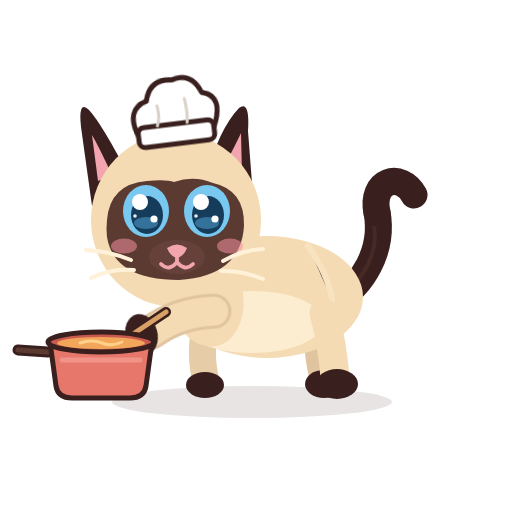
t = 0.00 s
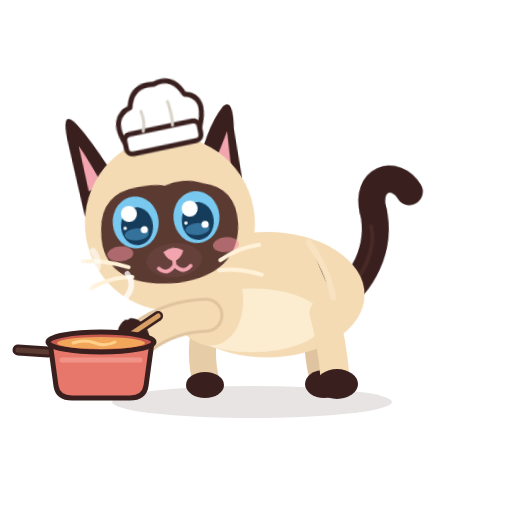
t = 1.71 s
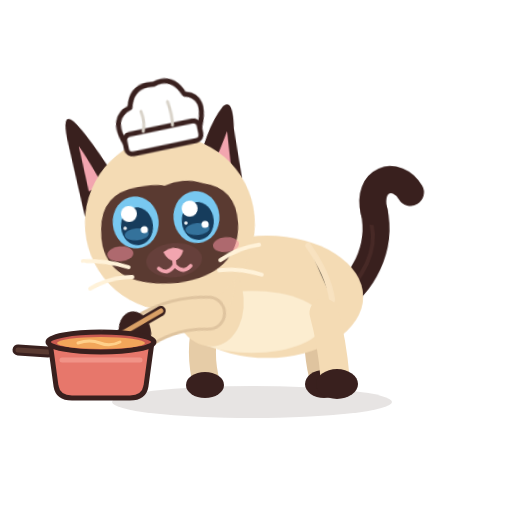
t = 3.31 s
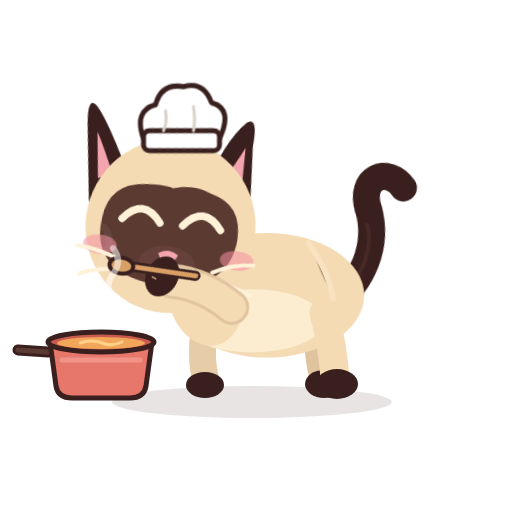
t = 5.03 s
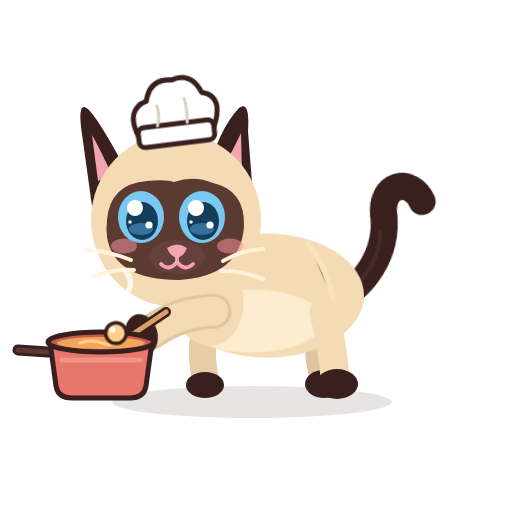
t = 6.76 s
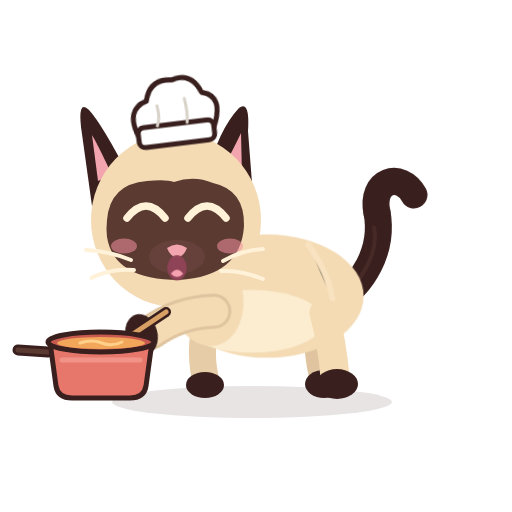
t = 8.33 s

The animated SVG that drew these frames (rendered in a browser with its animation timeline set to each time). Animation: 28 CSS @keyframes rules; frames cover the first 8.32 s, repeats indefinitely.

<?xml version="1.0" encoding="UTF-8"?>
<svg xmlns="http://www.w3.org/2000/svg" viewBox="0 0 512 512" width="512" height="512" role="img" aria-label="Azami · Cuisine">
<title>Azami · Cuisine</title><desc>Azami en toque de chef remue sa casserole, goûte la sauce (mmh), sursaute quand une bulle fait blop, et la vapeur dessine un cœur.</desc>
<style><![CDATA[
*{animation-fill-mode:both}
#character{transform-box:view-box;transform-origin:255px 402px}#core{transform-box:view-box;transform-origin:268px 330px}#neck{transform-box:view-box;transform-origin:196px 300px}#head{transform-box:view-box;transform-origin:178px 290px}#ear-left{transform-box:view-box;transform-origin:112px 170px}#ear-right{transform-box:view-box;transform-origin:231px 170px}#tail{transform-box:view-box;transform-origin:339px 296px}#tail-tip{transform-box:view-box;transform-origin:377px 214px}#eye-l{transform-box:view-box;transform-origin:146px 211px}#eye-r{transform-box:view-box;transform-origin:207px 211px}#pupils-l{transform-box:view-box;transform-origin:146px 211px}#pupils-r{transform-box:view-box;transform-origin:207px 211px}#mouth-open{transform-box:view-box;transform-origin:177px 262px}#blush{transform-box:view-box;transform-origin:177px 245px}#whiskers{transform-box:view-box;transform-origin:177px 262px}#front-near{transform-box:view-box;transform-origin:211px 312px}#front-far{transform-box:view-box;transform-origin:210px 312px}#back-near{transform-box:view-box;transform-origin:324px 316px}#back-far{transform-box:view-box;transform-origin:320px 316px}#hat{transform-box:view-box;transform-origin:174px 140px}#tongue{transform-box:view-box;transform-origin:177px 266px}#Xswirl{transform-box:view-box;transform-origin:101px 343px}#Hdrop{transform-box:view-box;transform-origin:100px 364px}#Hspoon{transform-box:view-box;transform-origin:211px 312px}#Xst0{transform-box:view-box;transform-origin:82px 330px}#Xst1{transform-box:view-box;transform-origin:101px 330px}#Xst2{transform-box:view-box;transform-origin:120px 330px}#Xblop{transform-box:view-box;transform-origin:116px 344px}#Xring{transform-box:view-box;transform-origin:116px 334px}#Xheart{transform-box:view-box;transform-origin:101px 326px}
#Xblop{opacity:0}#Xheart{opacity:0}#Xring{opacity:0}#Xst0{opacity:0}#Xst1{opacity:0}#Xst2{opacity:0}#eyes-blink{opacity:0}#eyes-happy{opacity:0}#mouth-open{opacity:0}#tongue{opacity:0}#front-near{transform:translate(0px,0px) rotate(75deg) scale(1,1)}
#front-near{animation:k-front-near 13.0s infinite}
@keyframes k-front-near{0.0%{transform:translate(0px,0px) rotate(75deg) scale(1,1);opacity:1;animation-timing-function:cubic-bezier(.45,0,.55,1)}6.154%{transform:translate(0px,0px) rotate(75deg) scale(1,1);opacity:1;animation-timing-function:cubic-bezier(.45,0,.55,1)}7.308%{transform:translate(-6px,2px) rotate(79deg) scale(1,1);opacity:1;animation-timing-function:cubic-bezier(.45,0,.55,1)}8.462%{transform:translate(-8px,4px) rotate(75deg) scale(1,1);opacity:1;animation-timing-function:cubic-bezier(.45,0,.55,1)}9.615%{transform:translate(-2px,2px) rotate(71deg) scale(1,1);opacity:1;animation-timing-function:cubic-bezier(.45,0,.55,1)}10.769%{transform:translate(0px,0px) rotate(75deg) scale(1,1);opacity:1;animation-timing-function:cubic-bezier(.45,0,.55,1)}11.923%{transform:translate(-6px,2px) rotate(79deg) scale(1,1);opacity:1;animation-timing-function:cubic-bezier(.45,0,.55,1)}13.077%{transform:translate(-8px,4px) rotate(75deg) scale(1,1);opacity:1;animation-timing-function:cubic-bezier(.45,0,.55,1)}14.231%{transform:translate(-2px,2px) rotate(71deg) scale(1,1);opacity:1;animation-timing-function:cubic-bezier(.45,0,.55,1)}15.385%{transform:translate(0px,0px) rotate(75deg) scale(1,1);opacity:1;animation-timing-function:cubic-bezier(.45,0,.55,1)}16.538%{transform:translate(-6px,2px) rotate(79deg) scale(1,1);opacity:1;animation-timing-function:cubic-bezier(.45,0,.55,1)}17.692%{transform:translate(-8px,4px) rotate(75deg) scale(1,1);opacity:1;animation-timing-function:cubic-bezier(.45,0,.55,1)}18.846%{transform:translate(-2px,2px) rotate(71deg) scale(1,1);opacity:1;animation-timing-function:cubic-bezier(.45,0,.55,1)}20.0%{transform:translate(0px,0px) rotate(75deg) scale(1,1);opacity:1;animation-timing-function:cubic-bezier(.45,0,.55,1)}21.154%{transform:translate(-6px,2px) rotate(79deg) scale(1,1);opacity:1;animation-timing-function:cubic-bezier(.45,0,.55,1)}22.308%{transform:translate(-8px,4px) rotate(75deg) scale(1,1);opacity:1;animation-timing-function:cubic-bezier(.45,0,.55,1)}23.462%{transform:translate(-2px,2px) rotate(71deg) scale(1,1);opacity:1;animation-timing-function:cubic-bezier(.45,0,.55,1)}24.615%{transform:translate(0px,0px) rotate(75deg) scale(1,1);opacity:1;animation-timing-function:cubic-bezier(.45,0,.55,1)}25.769%{transform:translate(-6px,2px) rotate(79deg) scale(1,1);opacity:1;animation-timing-function:cubic-bezier(.45,0,.55,1)}26.923%{transform:translate(-8px,4px) rotate(75deg) scale(1,1);opacity:1;animation-timing-function:cubic-bezier(.45,0,.55,1)}28.077%{transform:translate(-2px,2px) rotate(71deg) scale(1,1);opacity:1;animation-timing-function:cubic-bezier(.45,0,.55,1)}29.231%{transform:translate(0px,0px) rotate(75deg) scale(1,1);opacity:1;animation-timing-function:cubic-bezier(.45,0,.55,1)}30.769%{transform:translate(0px,0px) rotate(75deg) scale(1,1);opacity:1;animation-timing-function:cubic-bezier(.45,0,.55,1)}35.0%{transform:translate(18px,-6px) rotate(117deg) scale(1,1);opacity:1;animation-timing-function:cubic-bezier(.45,0,.55,1)}43.077%{transform:translate(18px,-6px) rotate(117deg) scale(1,1);opacity:1;animation-timing-function:cubic-bezier(.45,0,.55,1)}46.154%{transform:translate(0px,0px) rotate(75deg) scale(1,1);opacity:1;animation-timing-function:cubic-bezier(.2,.8,.3,1)}68.462%{transform:translate(0px,0px) rotate(75deg) scale(1,1);opacity:1;animation-timing-function:cubic-bezier(.45,0,.55,1)}69.615%{transform:translate(-6px,2px) rotate(79deg) scale(1,1);opacity:1;animation-timing-function:cubic-bezier(.45,0,.55,1)}70.769%{transform:translate(-8px,4px) rotate(75deg) scale(1,1);opacity:1;animation-timing-function:cubic-bezier(.45,0,.55,1)}71.923%{transform:translate(-2px,2px) rotate(71deg) scale(1,1);opacity:1;animation-timing-function:cubic-bezier(.45,0,.55,1)}73.077%{transform:translate(0px,0px) rotate(75deg) scale(1,1);opacity:1;animation-timing-function:cubic-bezier(.45,0,.55,1)}74.231%{transform:translate(-6px,2px) rotate(79deg) scale(1,1);opacity:1;animation-timing-function:cubic-bezier(.45,0,.55,1)}75.385%{transform:translate(-8px,4px) rotate(75deg) scale(1,1);opacity:1;animation-timing-function:cubic-bezier(.45,0,.55,1)}76.538%{transform:translate(-2px,2px) rotate(71deg) scale(1,1);opacity:1;animation-timing-function:cubic-bezier(.45,0,.55,1)}77.692%{transform:translate(0px,0px) rotate(75deg) scale(1,1);opacity:1;animation-timing-function:cubic-bezier(.45,0,.55,1)}78.846%{transform:translate(-6px,2px) rotate(79deg) scale(1,1);opacity:1;animation-timing-function:cubic-bezier(.45,0,.55,1)}80.0%{transform:translate(-8px,4px) rotate(75deg) scale(1,1);opacity:1;animation-timing-function:cubic-bezier(.45,0,.55,1)}81.154%{transform:translate(-2px,2px) rotate(71deg) scale(1,1);opacity:1;animation-timing-function:cubic-bezier(.45,0,.55,1)}82.308%{transform:translate(0px,0px) rotate(75deg) scale(1,1);opacity:1;animation-timing-function:cubic-bezier(.45,0,.55,1)}100.0%{transform:translate(0px,0px) rotate(75deg) scale(1,1);opacity:1;animation-timing-function:linear}}
#Hspoon{animation:k-Hspoon 13.0s infinite}
@keyframes k-Hspoon{0.0%{transform:translate(0px,0px) rotate(0deg) scale(1,1);opacity:1;animation-timing-function:cubic-bezier(.45,0,.55,1)}6.154%{transform:translate(0px,0px) rotate(0deg) scale(1,1);opacity:1;animation-timing-function:cubic-bezier(.45,0,.55,1)}7.308%{transform:translate(-6px,2px) rotate(4deg) scale(1,1);opacity:1;animation-timing-function:cubic-bezier(.45,0,.55,1)}8.462%{transform:translate(-8px,4px) rotate(0deg) scale(1,1);opacity:1;animation-timing-function:cubic-bezier(.45,0,.55,1)}9.615%{transform:translate(-2px,2px) rotate(-4deg) scale(1,1);opacity:1;animation-timing-function:cubic-bezier(.45,0,.55,1)}10.769%{transform:translate(0px,0px) rotate(0deg) scale(1,1);opacity:1;animation-timing-function:cubic-bezier(.45,0,.55,1)}11.923%{transform:translate(-6px,2px) rotate(4deg) scale(1,1);opacity:1;animation-timing-function:cubic-bezier(.45,0,.55,1)}13.077%{transform:translate(-8px,4px) rotate(0deg) scale(1,1);opacity:1;animation-timing-function:cubic-bezier(.45,0,.55,1)}14.231%{transform:translate(-2px,2px) rotate(-4deg) scale(1,1);opacity:1;animation-timing-function:cubic-bezier(.45,0,.55,1)}15.385%{transform:translate(0px,0px) rotate(0deg) scale(1,1);opacity:1;animation-timing-function:cubic-bezier(.45,0,.55,1)}16.538%{transform:translate(-6px,2px) rotate(4deg) scale(1,1);opacity:1;animation-timing-function:cubic-bezier(.45,0,.55,1)}17.692%{transform:translate(-8px,4px) rotate(0deg) scale(1,1);opacity:1;animation-timing-function:cubic-bezier(.45,0,.55,1)}18.846%{transform:translate(-2px,2px) rotate(-4deg) scale(1,1);opacity:1;animation-timing-function:cubic-bezier(.45,0,.55,1)}20.0%{transform:translate(0px,0px) rotate(0deg) scale(1,1);opacity:1;animation-timing-function:cubic-bezier(.45,0,.55,1)}21.154%{transform:translate(-6px,2px) rotate(4deg) scale(1,1);opacity:1;animation-timing-function:cubic-bezier(.45,0,.55,1)}22.308%{transform:translate(-8px,4px) rotate(0deg) scale(1,1);opacity:1;animation-timing-function:cubic-bezier(.45,0,.55,1)}23.462%{transform:translate(-2px,2px) rotate(-4deg) scale(1,1);opacity:1;animation-timing-function:cubic-bezier(.45,0,.55,1)}24.615%{transform:translate(0px,0px) rotate(0deg) scale(1,1);opacity:1;animation-timing-function:cubic-bezier(.45,0,.55,1)}25.769%{transform:translate(-6px,2px) rotate(4deg) scale(1,1);opacity:1;animation-timing-function:cubic-bezier(.45,0,.55,1)}26.923%{transform:translate(-8px,4px) rotate(0deg) scale(1,1);opacity:1;animation-timing-function:cubic-bezier(.45,0,.55,1)}28.077%{transform:translate(-2px,2px) rotate(-4deg) scale(1,1);opacity:1;animation-timing-function:cubic-bezier(.45,0,.55,1)}29.231%{transform:translate(0px,0px) rotate(0deg) scale(1,1);opacity:1;animation-timing-function:cubic-bezier(.45,0,.55,1)}30.769%{transform:translate(0px,0px) rotate(0deg) scale(1,1);opacity:1;animation-timing-function:cubic-bezier(.45,0,.55,1)}35.0%{transform:translate(18px,-6px) rotate(42deg) scale(1,1);opacity:1;animation-timing-function:cubic-bezier(.45,0,.55,1)}43.077%{transform:translate(18px,-6px) rotate(42deg) scale(1,1);opacity:1;animation-timing-function:cubic-bezier(.45,0,.55,1)}46.154%{transform:translate(0px,0px) rotate(0deg) scale(1,1);opacity:1;animation-timing-function:cubic-bezier(.2,.8,.3,1)}68.462%{transform:translate(0px,0px) rotate(0deg) scale(1,1);opacity:1;animation-timing-function:cubic-bezier(.45,0,.55,1)}69.615%{transform:translate(-6px,2px) rotate(4deg) scale(1,1);opacity:1;animation-timing-function:cubic-bezier(.45,0,.55,1)}70.769%{transform:translate(-8px,4px) rotate(0deg) scale(1,1);opacity:1;animation-timing-function:cubic-bezier(.45,0,.55,1)}71.923%{transform:translate(-2px,2px) rotate(-4deg) scale(1,1);opacity:1;animation-timing-function:cubic-bezier(.45,0,.55,1)}73.077%{transform:translate(0px,0px) rotate(0deg) scale(1,1);opacity:1;animation-timing-function:cubic-bezier(.45,0,.55,1)}74.231%{transform:translate(-6px,2px) rotate(4deg) scale(1,1);opacity:1;animation-timing-function:cubic-bezier(.45,0,.55,1)}75.385%{transform:translate(-8px,4px) rotate(0deg) scale(1,1);opacity:1;animation-timing-function:cubic-bezier(.45,0,.55,1)}76.538%{transform:translate(-2px,2px) rotate(-4deg) scale(1,1);opacity:1;animation-timing-function:cubic-bezier(.45,0,.55,1)}77.692%{transform:translate(0px,0px) rotate(0deg) scale(1,1);opacity:1;animation-timing-function:cubic-bezier(.45,0,.55,1)}78.846%{transform:translate(-6px,2px) rotate(4deg) scale(1,1);opacity:1;animation-timing-function:cubic-bezier(.45,0,.55,1)}80.0%{transform:translate(-8px,4px) rotate(0deg) scale(1,1);opacity:1;animation-timing-function:cubic-bezier(.45,0,.55,1)}81.154%{transform:translate(-2px,2px) rotate(-4deg) scale(1,1);opacity:1;animation-timing-function:cubic-bezier(.45,0,.55,1)}82.308%{transform:translate(0px,0px) rotate(0deg) scale(1,1);opacity:1;animation-timing-function:cubic-bezier(.45,0,.55,1)}100.0%{transform:translate(0px,0px) rotate(0deg) scale(1,1);opacity:1;animation-timing-function:linear}}
#Xst0{animation:k-Xst0 13.0s infinite}
@keyframes k-Xst0{0.0%{transform:translate(0px,0px) rotate(0deg) scale(1,1);opacity:0;animation-timing-function:linear}1.538%{transform:translate(0px,0px) rotate(0deg) scale(0.6,0.6);opacity:0;animation-timing-function:cubic-bezier(.45,0,.55,1)}3.846%{transform:translate(8px,-12.0px) rotate(0deg) scale(0.9,0.9);opacity:0.9;animation-timing-function:cubic-bezier(.45,0,.55,1)}9.231%{transform:translate(-8px,-28.799999999999997px) rotate(0deg) scale(1.05,1.05);opacity:0.7;animation-timing-function:cubic-bezier(.45,0,.55,1)}16.923%{transform:translate(4.0px,-48px) rotate(0deg) scale(1.2,1.2);opacity:0;animation-timing-function:linear}20.769%{transform:translate(0px,0px) rotate(0deg) scale(0.6,0.6);opacity:0;animation-timing-function:cubic-bezier(.45,0,.55,1)}23.077%{transform:translate(8px,-12.0px) rotate(0deg) scale(0.9,0.9);opacity:0.9;animation-timing-function:cubic-bezier(.45,0,.55,1)}28.462%{transform:translate(-8px,-28.799999999999997px) rotate(0deg) scale(1.05,1.05);opacity:0.7;animation-timing-function:cubic-bezier(.45,0,.55,1)}36.154%{transform:translate(4.0px,-48px) rotate(0deg) scale(1.2,1.2);opacity:0;animation-timing-function:linear}40.0%{transform:translate(0px,0px) rotate(0deg) scale(0.6,0.6);opacity:0;animation-timing-function:cubic-bezier(.45,0,.55,1)}42.308%{transform:translate(8px,-12.0px) rotate(0deg) scale(0.9,0.9);opacity:0.9;animation-timing-function:cubic-bezier(.45,0,.55,1)}47.692%{transform:translate(-8px,-28.799999999999997px) rotate(0deg) scale(1.05,1.05);opacity:0.7;animation-timing-function:cubic-bezier(.45,0,.55,1)}55.385%{transform:translate(4.0px,-48px) rotate(0deg) scale(1.2,1.2);opacity:0;animation-timing-function:linear}59.231%{transform:translate(0px,0px) rotate(0deg) scale(0.6,0.6);opacity:0;animation-timing-function:cubic-bezier(.45,0,.55,1)}61.538%{transform:translate(8px,-12.0px) rotate(0deg) scale(0.9,0.9);opacity:0.9;animation-timing-function:cubic-bezier(.45,0,.55,1)}66.923%{transform:translate(-8px,-28.799999999999997px) rotate(0deg) scale(1.05,1.05);opacity:0.7;animation-timing-function:cubic-bezier(.45,0,.55,1)}74.615%{transform:translate(4.0px,-48px) rotate(0deg) scale(1.2,1.2);opacity:0;animation-timing-function:linear}78.462%{transform:translate(0px,0px) rotate(0deg) scale(0.6,0.6);opacity:0;animation-timing-function:cubic-bezier(.45,0,.55,1)}80.769%{transform:translate(8px,-12.0px) rotate(0deg) scale(0.9,0.9);opacity:0.9;animation-timing-function:cubic-bezier(.45,0,.55,1)}86.154%{transform:translate(-8px,-28.799999999999997px) rotate(0deg) scale(1.05,1.05);opacity:0.7;animation-timing-function:cubic-bezier(.45,0,.55,1)}93.846%{transform:translate(4.0px,-48px) rotate(0deg) scale(1.2,1.2);opacity:0;animation-timing-function:linear}100.0%{transform:translate(0px,0px) rotate(0deg) scale(1,1);opacity:0;animation-timing-function:linear}}
#Xst1{animation:k-Xst1 13.0s infinite}
@keyframes k-Xst1{0.0%{transform:translate(0px,0px) rotate(0deg) scale(1,1);opacity:0;animation-timing-function:linear}5.769%{transform:translate(0px,0px) rotate(0deg) scale(0.6,0.6);opacity:0;animation-timing-function:cubic-bezier(.45,0,.55,1)}8.077%{transform:translate(8px,-12.0px) rotate(0deg) scale(0.9,0.9);opacity:0.9;animation-timing-function:cubic-bezier(.45,0,.55,1)}13.462%{transform:translate(-8px,-28.799999999999997px) rotate(0deg) scale(1.05,1.05);opacity:0.7;animation-timing-function:cubic-bezier(.45,0,.55,1)}21.154%{transform:translate(4.0px,-48px) rotate(0deg) scale(1.2,1.2);opacity:0;animation-timing-function:linear}25.0%{transform:translate(0px,0px) rotate(0deg) scale(0.6,0.6);opacity:0;animation-timing-function:cubic-bezier(.45,0,.55,1)}27.308%{transform:translate(8px,-12.0px) rotate(0deg) scale(0.9,0.9);opacity:0.9;animation-timing-function:cubic-bezier(.45,0,.55,1)}32.692%{transform:translate(-8px,-28.799999999999997px) rotate(0deg) scale(1.05,1.05);opacity:0.7;animation-timing-function:cubic-bezier(.45,0,.55,1)}40.385%{transform:translate(4.0px,-48px) rotate(0deg) scale(1.2,1.2);opacity:0;animation-timing-function:linear}44.231%{transform:translate(0px,0px) rotate(0deg) scale(0.6,0.6);opacity:0;animation-timing-function:cubic-bezier(.45,0,.55,1)}46.538%{transform:translate(8px,-12.0px) rotate(0deg) scale(0.9,0.9);opacity:0.9;animation-timing-function:cubic-bezier(.45,0,.55,1)}51.923%{transform:translate(-8px,-28.799999999999997px) rotate(0deg) scale(1.05,1.05);opacity:0.7;animation-timing-function:cubic-bezier(.45,0,.55,1)}59.615%{transform:translate(4.0px,-48px) rotate(0deg) scale(1.2,1.2);opacity:0;animation-timing-function:linear}63.462%{transform:translate(0px,0px) rotate(0deg) scale(0.6,0.6);opacity:0;animation-timing-function:cubic-bezier(.45,0,.55,1)}65.769%{transform:translate(8px,-12.0px) rotate(0deg) scale(0.9,0.9);opacity:0.9;animation-timing-function:cubic-bezier(.45,0,.55,1)}71.154%{transform:translate(-8px,-28.799999999999997px) rotate(0deg) scale(1.05,1.05);opacity:0.7;animation-timing-function:cubic-bezier(.45,0,.55,1)}78.846%{transform:translate(4.0px,-48px) rotate(0deg) scale(1.2,1.2);opacity:0;animation-timing-function:linear}82.692%{transform:translate(0px,0px) rotate(0deg) scale(0.6,0.6);opacity:0;animation-timing-function:cubic-bezier(.45,0,.55,1)}85.0%{transform:translate(8px,-12.0px) rotate(0deg) scale(0.9,0.9);opacity:0.9;animation-timing-function:cubic-bezier(.45,0,.55,1)}90.385%{transform:translate(-8px,-28.799999999999997px) rotate(0deg) scale(1.05,1.05);opacity:0.7;animation-timing-function:cubic-bezier(.45,0,.55,1)}98.077%{transform:translate(4.0px,-48px) rotate(0deg) scale(1.2,1.2);opacity:0;animation-timing-function:linear}100.0%{transform:translate(0px,0px) rotate(0deg) scale(1,1);opacity:0;animation-timing-function:linear}}
#Xst2{animation:k-Xst2 13.0s infinite}
@keyframes k-Xst2{0.0%{transform:translate(0px,0px) rotate(0deg) scale(1,1);opacity:0;animation-timing-function:linear}10.0%{transform:translate(0px,0px) rotate(0deg) scale(0.6,0.6);opacity:0;animation-timing-function:cubic-bezier(.45,0,.55,1)}12.308%{transform:translate(8px,-12.0px) rotate(0deg) scale(0.9,0.9);opacity:0.9;animation-timing-function:cubic-bezier(.45,0,.55,1)}17.692%{transform:translate(-8px,-28.799999999999997px) rotate(0deg) scale(1.05,1.05);opacity:0.7;animation-timing-function:cubic-bezier(.45,0,.55,1)}25.385%{transform:translate(4.0px,-48px) rotate(0deg) scale(1.2,1.2);opacity:0;animation-timing-function:linear}29.231%{transform:translate(0px,0px) rotate(0deg) scale(0.6,0.6);opacity:0;animation-timing-function:cubic-bezier(.45,0,.55,1)}31.538%{transform:translate(8px,-12.0px) rotate(0deg) scale(0.9,0.9);opacity:0.9;animation-timing-function:cubic-bezier(.45,0,.55,1)}36.923%{transform:translate(-8px,-28.799999999999997px) rotate(0deg) scale(1.05,1.05);opacity:0.7;animation-timing-function:cubic-bezier(.45,0,.55,1)}44.615%{transform:translate(4.0px,-48px) rotate(0deg) scale(1.2,1.2);opacity:0;animation-timing-function:linear}48.462%{transform:translate(0px,0px) rotate(0deg) scale(0.6,0.6);opacity:0;animation-timing-function:cubic-bezier(.45,0,.55,1)}50.769%{transform:translate(8px,-12.0px) rotate(0deg) scale(0.9,0.9);opacity:0.9;animation-timing-function:cubic-bezier(.45,0,.55,1)}56.154%{transform:translate(-8px,-28.799999999999997px) rotate(0deg) scale(1.05,1.05);opacity:0.7;animation-timing-function:cubic-bezier(.45,0,.55,1)}63.846%{transform:translate(4.0px,-48px) rotate(0deg) scale(1.2,1.2);opacity:0;animation-timing-function:linear}67.692%{transform:translate(0px,0px) rotate(0deg) scale(0.6,0.6);opacity:0;animation-timing-function:cubic-bezier(.45,0,.55,1)}70.0%{transform:translate(8px,-12.0px) rotate(0deg) scale(0.9,0.9);opacity:0.9;animation-timing-function:cubic-bezier(.45,0,.55,1)}75.385%{transform:translate(-8px,-28.799999999999997px) rotate(0deg) scale(1.05,1.05);opacity:0.7;animation-timing-function:cubic-bezier(.45,0,.55,1)}83.077%{transform:translate(4.0px,-48px) rotate(0deg) scale(1.2,1.2);opacity:0;animation-timing-function:linear}86.923%{transform:translate(0px,0px) rotate(0deg) scale(0.6,0.6);opacity:0;animation-timing-function:cubic-bezier(.45,0,.55,1)}89.231%{transform:translate(8px,-12.0px) rotate(0deg) scale(0.9,0.9);opacity:0.9;animation-timing-function:cubic-bezier(.45,0,.55,1)}94.615%{transform:translate(-8px,-28.799999999999997px) rotate(0deg) scale(1.05,1.05);opacity:0.7;animation-timing-function:cubic-bezier(.45,0,.55,1)}100.0%{transform:translate(0px,0px) rotate(0deg) scale(1,1);opacity:0;animation-timing-function:linear}102.308%{transform:translate(4.0px,-48px) rotate(0deg) scale(1.2,1.2);opacity:0;animation-timing-function:linear}}
#Xswirl{animation:k-Xswirl 13.0s infinite}
@keyframes k-Xswirl{0.0%{transform:translate(0px,0px) rotate(0deg) scale(1,1);opacity:1;animation-timing-function:linear}6.154%{transform:translate(0px,0px) rotate(0deg) scale(1,1);opacity:1;animation-timing-function:cubic-bezier(.45,0,.55,1)}8.462%{transform:translate(-7px,0px) rotate(0deg) scale(1,1);opacity:1;animation-timing-function:cubic-bezier(.45,0,.55,1)}10.769%{transform:translate(0px,0px) rotate(0deg) scale(1,1);opacity:1;animation-timing-function:cubic-bezier(.45,0,.55,1)}10.769%{transform:translate(0px,0px) rotate(0deg) scale(1,1);opacity:1;animation-timing-function:cubic-bezier(.45,0,.55,1)}13.077%{transform:translate(-7px,0px) rotate(0deg) scale(1,1);opacity:1;animation-timing-function:cubic-bezier(.45,0,.55,1)}15.385%{transform:translate(0px,0px) rotate(0deg) scale(1,1);opacity:1;animation-timing-function:cubic-bezier(.45,0,.55,1)}15.385%{transform:translate(0px,0px) rotate(0deg) scale(1,1);opacity:1;animation-timing-function:cubic-bezier(.45,0,.55,1)}17.692%{transform:translate(-7px,0px) rotate(0deg) scale(1,1);opacity:1;animation-timing-function:cubic-bezier(.45,0,.55,1)}20.0%{transform:translate(0px,0px) rotate(0deg) scale(1,1);opacity:1;animation-timing-function:cubic-bezier(.45,0,.55,1)}20.0%{transform:translate(0px,0px) rotate(0deg) scale(1,1);opacity:1;animation-timing-function:cubic-bezier(.45,0,.55,1)}22.308%{transform:translate(-7px,0px) rotate(0deg) scale(1,1);opacity:1;animation-timing-function:cubic-bezier(.45,0,.55,1)}24.615%{transform:translate(0px,0px) rotate(0deg) scale(1,1);opacity:1;animation-timing-function:cubic-bezier(.45,0,.55,1)}24.615%{transform:translate(0px,0px) rotate(0deg) scale(1,1);opacity:1;animation-timing-function:cubic-bezier(.45,0,.55,1)}26.923%{transform:translate(-7px,0px) rotate(0deg) scale(1,1);opacity:1;animation-timing-function:cubic-bezier(.45,0,.55,1)}29.231%{transform:translate(0px,0px) rotate(0deg) scale(1,1);opacity:1;animation-timing-function:cubic-bezier(.45,0,.55,1)}68.462%{transform:translate(0px,0px) rotate(0deg) scale(1,1);opacity:1;animation-timing-function:cubic-bezier(.45,0,.55,1)}70.769%{transform:translate(-7px,0px) rotate(0deg) scale(1,1);opacity:1;animation-timing-function:cubic-bezier(.45,0,.55,1)}73.077%{transform:translate(0px,0px) rotate(0deg) scale(1,1);opacity:1;animation-timing-function:cubic-bezier(.45,0,.55,1)}73.077%{transform:translate(0px,0px) rotate(0deg) scale(1,1);opacity:1;animation-timing-function:cubic-bezier(.45,0,.55,1)}75.385%{transform:translate(-7px,0px) rotate(0deg) scale(1,1);opacity:1;animation-timing-function:cubic-bezier(.45,0,.55,1)}77.692%{transform:translate(0px,0px) rotate(0deg) scale(1,1);opacity:1;animation-timing-function:cubic-bezier(.45,0,.55,1)}77.692%{transform:translate(0px,0px) rotate(0deg) scale(1,1);opacity:1;animation-timing-function:cubic-bezier(.45,0,.55,1)}80.0%{transform:translate(-7px,0px) rotate(0deg) scale(1,1);opacity:1;animation-timing-function:cubic-bezier(.45,0,.55,1)}82.308%{transform:translate(0px,0px) rotate(0deg) scale(1,1);opacity:1;animation-timing-function:cubic-bezier(.45,0,.55,1)}100.0%{transform:translate(0px,0px) rotate(0deg) scale(1,1);opacity:1;animation-timing-function:linear}}
#pupils-l{animation:k-pupils-l 13.0s infinite}
@keyframes k-pupils-l{0.0%{transform:translate(0px,0px) rotate(0deg) scale(1,1);opacity:1;animation-timing-function:linear}6.923%{transform:translate(0px,0px) rotate(0deg) scale(1,1);opacity:1;animation-timing-function:cubic-bezier(.2,.8,.3,1)}7.692%{transform:translate(-4px,5px) rotate(0deg) scale(1,1);opacity:1;animation-timing-function:linear}27.692%{transform:translate(-4px,5px) rotate(0deg) scale(1,1);opacity:1;animation-timing-function:cubic-bezier(.2,.8,.3,1)}28.615%{transform:translate(0px,0px) rotate(0deg) scale(1,1);opacity:1;animation-timing-function:linear}49.231%{transform:translate(0px,0px) rotate(0deg) scale(1,1);opacity:1;animation-timing-function:cubic-bezier(.2,.8,.3,1)}50.0%{transform:translate(-5px,6px) rotate(0deg) scale(1,1);opacity:1;animation-timing-function:linear}52.769%{transform:translate(-5px,6px) rotate(0deg) scale(1,1);opacity:1;animation-timing-function:cubic-bezier(.34,1.56,.64,1)}53.462%{transform:translate(-5px,6px) rotate(0deg) scale(1,1);opacity:1;animation-timing-function:cubic-bezier(.2,.8,.3,1)}53.462%{transform:translate(0px,0px) rotate(0deg) scale(1.12,1.12);opacity:1;animation-timing-function:cubic-bezier(.34,1.56,.64,1)}54.385%{transform:translate(0px,0px) rotate(0deg) scale(1,1);opacity:1;animation-timing-function:linear}57.692%{transform:translate(0px,0px) rotate(0deg) scale(1.12,1.12);opacity:1;animation-timing-function:cubic-bezier(.2,.8,.3,1)}59.231%{transform:translate(0px,0px) rotate(0deg) scale(1,1);opacity:1;animation-timing-function:linear}74.615%{transform:translate(0px,0px) rotate(0deg) scale(1,1);opacity:1;animation-timing-function:cubic-bezier(.2,.8,.3,1)}75.385%{transform:translate(-4px,-3px) rotate(0deg) scale(1,1);opacity:1;animation-timing-function:linear}86.154%{transform:translate(-4px,-3px) rotate(0deg) scale(1,1);opacity:1;animation-timing-function:cubic-bezier(.2,.8,.3,1)}87.077%{transform:translate(0px,0px) rotate(0deg) scale(1,1);opacity:1;animation-timing-function:linear}100.0%{transform:translate(0px,0px) rotate(0deg) scale(1,1);opacity:1;animation-timing-function:linear}}
#pupils-r{animation:k-pupils-r 13.0s infinite}
@keyframes k-pupils-r{0.0%{transform:translate(0px,0px) rotate(0deg) scale(1,1);opacity:1;animation-timing-function:linear}6.923%{transform:translate(0px,0px) rotate(0deg) scale(1,1);opacity:1;animation-timing-function:cubic-bezier(.2,.8,.3,1)}7.692%{transform:translate(-4px,5px) rotate(0deg) scale(1,1);opacity:1;animation-timing-function:linear}27.692%{transform:translate(-4px,5px) rotate(0deg) scale(1,1);opacity:1;animation-timing-function:cubic-bezier(.2,.8,.3,1)}28.615%{transform:translate(0px,0px) rotate(0deg) scale(1,1);opacity:1;animation-timing-function:linear}49.231%{transform:translate(0px,0px) rotate(0deg) scale(1,1);opacity:1;animation-timing-function:cubic-bezier(.2,.8,.3,1)}50.0%{transform:translate(-5px,6px) rotate(0deg) scale(1,1);opacity:1;animation-timing-function:linear}52.769%{transform:translate(-5px,6px) rotate(0deg) scale(1,1);opacity:1;animation-timing-function:cubic-bezier(.34,1.56,.64,1)}53.462%{transform:translate(-5px,6px) rotate(0deg) scale(1,1);opacity:1;animation-timing-function:cubic-bezier(.2,.8,.3,1)}53.462%{transform:translate(0px,0px) rotate(0deg) scale(1.12,1.12);opacity:1;animation-timing-function:cubic-bezier(.34,1.56,.64,1)}54.385%{transform:translate(0px,0px) rotate(0deg) scale(1,1);opacity:1;animation-timing-function:linear}57.692%{transform:translate(0px,0px) rotate(0deg) scale(1.12,1.12);opacity:1;animation-timing-function:cubic-bezier(.2,.8,.3,1)}59.231%{transform:translate(0px,0px) rotate(0deg) scale(1,1);opacity:1;animation-timing-function:linear}74.615%{transform:translate(0px,0px) rotate(0deg) scale(1,1);opacity:1;animation-timing-function:cubic-bezier(.2,.8,.3,1)}75.385%{transform:translate(-4px,-3px) rotate(0deg) scale(1,1);opacity:1;animation-timing-function:linear}86.154%{transform:translate(-4px,-3px) rotate(0deg) scale(1,1);opacity:1;animation-timing-function:cubic-bezier(.2,.8,.3,1)}87.077%{transform:translate(0px,0px) rotate(0deg) scale(1,1);opacity:1;animation-timing-function:linear}100.0%{transform:translate(0px,0px) rotate(0deg) scale(1,1);opacity:1;animation-timing-function:linear}}
#head{animation:k-head 13.0s infinite}
@keyframes k-head{0.0%{transform:translate(0px,0px) rotate(0deg) scale(1,1);opacity:1;animation-timing-function:linear}6.923%{transform:translate(0px,0px) rotate(0deg) scale(1,1);opacity:1;animation-timing-function:cubic-bezier(.45,0,.55,1)}10.0%{transform:translate(0px,3px) rotate(-5deg) scale(1,1);opacity:1;animation-timing-function:linear}27.692%{transform:translate(0px,3px) rotate(-5deg) scale(1,1);opacity:1;animation-timing-function:cubic-bezier(.5,0,.75,0)}30.769%{transform:translate(0px,0px) rotate(0deg) scale(1,1);opacity:1;animation-timing-function:linear}33.077%{transform:translate(0px,0px) rotate(0deg) scale(1,1);opacity:1;animation-timing-function:cubic-bezier(.45,0,.55,1)}35.385%{transform:translate(-14px,6px) rotate(7deg) scale(1,1);opacity:1;animation-timing-function:cubic-bezier(.45,0,.55,1)}42.308%{transform:translate(-14px,6px) rotate(7deg) scale(1,1);opacity:1;animation-timing-function:cubic-bezier(.45,0,.55,1)}45.385%{transform:translate(0px,0px) rotate(0deg) scale(1,1);opacity:1;animation-timing-function:cubic-bezier(.2,.8,.3,1)}100.0%{transform:translate(0px,0px) rotate(0deg) scale(1,1);opacity:1;animation-timing-function:linear}}
#Hdrop{animation:k-Hdrop 13.0s infinite}
@keyframes k-Hdrop{0.0%{transform:translate(0px,0px) rotate(0deg) scale(1,1);opacity:1;animation-timing-function:linear}30.769%{transform:translate(0px,0px) rotate(0deg) scale(1,1);opacity:1;animation-timing-function:linear}34.615%{transform:translate(0px,0px) rotate(0deg) scale(1,1);opacity:1;animation-timing-function:linear}36.154%{transform:translate(0px,26px) rotate(0deg) scale(1,1);opacity:0;animation-timing-function:cubic-bezier(.5,0,.75,0)}36.231%{transform:translate(0px,0px) rotate(0deg) scale(1,1);opacity:0;animation-timing-function:steps(1,end)}46.154%{transform:translate(0px,0px) rotate(0deg) scale(1,1);opacity:0;animation-timing-function:steps(1,end)}46.308%{transform:translate(0px,0px) rotate(0deg) scale(1,1);opacity:1;animation-timing-function:linear}100.0%{transform:translate(0px,0px) rotate(0deg) scale(1,1);opacity:1;animation-timing-function:linear}}
#eye-l{animation:k-eye-l 13.0s infinite}
@keyframes k-eye-l{0.0%{transform:translate(0px,0px) rotate(0deg) scale(1,1);opacity:1;animation-timing-function:linear}36.231%{transform:translate(0px,0px) rotate(0deg) scale(1,1);opacity:1;animation-timing-function:cubic-bezier(.5,0,.75,0)}36.538%{transform:translate(0px,0px) rotate(0deg) scale(1.03,0.3);opacity:1;animation-timing-function:steps(1,end)}36.692%{transform:translate(0px,0px) rotate(0deg) scale(1.03,0.1);opacity:0;animation-timing-function:linear}45.385%{transform:translate(0px,0px) rotate(0deg) scale(1.03,0.1);opacity:0;animation-timing-function:steps(1,end)}45.538%{transform:translate(0px,0px) rotate(0deg) scale(1.04,0.4);opacity:1;animation-timing-function:cubic-bezier(.34,1.56,.64,1)}46.462%{transform:translate(0px,0px) rotate(0deg) scale(1,1);opacity:1;animation-timing-function:linear}60.462%{transform:translate(0px,0px) rotate(0deg) scale(1,1);opacity:1;animation-timing-function:cubic-bezier(.5,0,.75,0)}60.769%{transform:translate(0px,0px) rotate(0deg) scale(1.03,0.3);opacity:1;animation-timing-function:steps(1,end)}60.923%{transform:translate(0px,0px) rotate(0deg) scale(1.03,0.1);opacity:0;animation-timing-function:linear}66.154%{transform:translate(0px,0px) rotate(0deg) scale(1.03,0.1);opacity:0;animation-timing-function:steps(1,end)}66.308%{transform:translate(0px,0px) rotate(0deg) scale(1.04,0.4);opacity:1;animation-timing-function:cubic-bezier(.34,1.56,.64,1)}67.231%{transform:translate(0px,0px) rotate(0deg) scale(1,1);opacity:1;animation-timing-function:linear}81.231%{transform:translate(0px,0px) rotate(0deg) scale(1,1);opacity:1;animation-timing-function:cubic-bezier(.5,0,.75,0)}81.538%{transform:translate(0px,0px) rotate(0deg) scale(1.03,0.3);opacity:1;animation-timing-function:steps(1,end)}81.692%{transform:translate(0px,0px) rotate(0deg) scale(1.03,0.1);opacity:0;animation-timing-function:linear}87.692%{transform:translate(0px,0px) rotate(0deg) scale(1.03,0.1);opacity:0;animation-timing-function:steps(1,end)}87.846%{transform:translate(0px,0px) rotate(0deg) scale(1.04,0.4);opacity:1;animation-timing-function:cubic-bezier(.34,1.56,.64,1)}88.769%{transform:translate(0px,0px) rotate(0deg) scale(1,1);opacity:1;animation-timing-function:linear}94.615%{transform:translate(0px,0px) rotate(0deg) scale(1,1);opacity:1;animation-timing-function:cubic-bezier(.5,0,.75,0)}95.0%{transform:translate(0px,0px) rotate(0deg) scale(1.04,0.3);opacity:1;animation-timing-function:steps(1,end)}95.077%{transform:translate(0px,0px) rotate(0deg) scale(1.04,0.12);opacity:0;animation-timing-function:steps(1,end)}95.615%{transform:translate(0px,0px) rotate(0deg) scale(1.04,0.4);opacity:1;animation-timing-function:cubic-bezier(.34,1.56,.64,1)}96.308%{transform:translate(0px,0px) rotate(0deg) scale(1,1);opacity:1;animation-timing-function:linear}100.0%{transform:translate(0px,0px) rotate(0deg) scale(1,1);opacity:1;animation-timing-function:linear}}
#eye-r{animation:k-eye-r 13.0s infinite}
@keyframes k-eye-r{0.0%{transform:translate(0px,0px) rotate(0deg) scale(1,1);opacity:1;animation-timing-function:linear}36.231%{transform:translate(0px,0px) rotate(0deg) scale(1,1);opacity:1;animation-timing-function:cubic-bezier(.5,0,.75,0)}36.538%{transform:translate(0px,0px) rotate(0deg) scale(1.03,0.3);opacity:1;animation-timing-function:steps(1,end)}36.692%{transform:translate(0px,0px) rotate(0deg) scale(1.03,0.1);opacity:0;animation-timing-function:linear}45.385%{transform:translate(0px,0px) rotate(0deg) scale(1.03,0.1);opacity:0;animation-timing-function:steps(1,end)}45.538%{transform:translate(0px,0px) rotate(0deg) scale(1.04,0.4);opacity:1;animation-timing-function:cubic-bezier(.34,1.56,.64,1)}46.462%{transform:translate(0px,0px) rotate(0deg) scale(1,1);opacity:1;animation-timing-function:linear}60.462%{transform:translate(0px,0px) rotate(0deg) scale(1,1);opacity:1;animation-timing-function:cubic-bezier(.5,0,.75,0)}60.769%{transform:translate(0px,0px) rotate(0deg) scale(1.03,0.3);opacity:1;animation-timing-function:steps(1,end)}60.923%{transform:translate(0px,0px) rotate(0deg) scale(1.03,0.1);opacity:0;animation-timing-function:linear}66.154%{transform:translate(0px,0px) rotate(0deg) scale(1.03,0.1);opacity:0;animation-timing-function:steps(1,end)}66.308%{transform:translate(0px,0px) rotate(0deg) scale(1.04,0.4);opacity:1;animation-timing-function:cubic-bezier(.34,1.56,.64,1)}67.231%{transform:translate(0px,0px) rotate(0deg) scale(1,1);opacity:1;animation-timing-function:linear}81.231%{transform:translate(0px,0px) rotate(0deg) scale(1,1);opacity:1;animation-timing-function:cubic-bezier(.5,0,.75,0)}81.538%{transform:translate(0px,0px) rotate(0deg) scale(1.03,0.3);opacity:1;animation-timing-function:steps(1,end)}81.692%{transform:translate(0px,0px) rotate(0deg) scale(1.03,0.1);opacity:0;animation-timing-function:linear}87.692%{transform:translate(0px,0px) rotate(0deg) scale(1.03,0.1);opacity:0;animation-timing-function:steps(1,end)}87.846%{transform:translate(0px,0px) rotate(0deg) scale(1.04,0.4);opacity:1;animation-timing-function:cubic-bezier(.34,1.56,.64,1)}88.769%{transform:translate(0px,0px) rotate(0deg) scale(1,1);opacity:1;animation-timing-function:linear}94.615%{transform:translate(0px,0px) rotate(0deg) scale(1,1);opacity:1;animation-timing-function:cubic-bezier(.5,0,.75,0)}95.0%{transform:translate(0px,0px) rotate(0deg) scale(1.04,0.3);opacity:1;animation-timing-function:steps(1,end)}95.077%{transform:translate(0px,0px) rotate(0deg) scale(1.04,0.12);opacity:0;animation-timing-function:steps(1,end)}95.615%{transform:translate(0px,0px) rotate(0deg) scale(1.04,0.4);opacity:1;animation-timing-function:cubic-bezier(.34,1.56,.64,1)}96.308%{transform:translate(0px,0px) rotate(0deg) scale(1,1);opacity:1;animation-timing-function:linear}100.0%{transform:translate(0px,0px) rotate(0deg) scale(1,1);opacity:1;animation-timing-function:linear}}
#eyes-happy{animation:k-eyes-happy 13.0s infinite}
@keyframes k-eyes-happy{0.0%{transform:translate(0px,0px) rotate(0deg) scale(1,1);opacity:0;animation-timing-function:linear}36.538%{transform:translate(0px,0px) rotate(0deg) scale(1,1);opacity:0;animation-timing-function:steps(1,end)}36.692%{transform:translate(0px,0px) rotate(0deg) scale(1,1);opacity:1;animation-timing-function:steps(1,end)}45.538%{transform:translate(0px,0px) rotate(0deg) scale(1,1);opacity:0;animation-timing-function:steps(1,end)}60.769%{transform:translate(0px,0px) rotate(0deg) scale(1,1);opacity:0;animation-timing-function:steps(1,end)}60.923%{transform:translate(0px,0px) rotate(0deg) scale(1,1);opacity:1;animation-timing-function:steps(1,end)}66.308%{transform:translate(0px,0px) rotate(0deg) scale(1,1);opacity:0;animation-timing-function:steps(1,end)}81.538%{transform:translate(0px,0px) rotate(0deg) scale(1,1);opacity:0;animation-timing-function:steps(1,end)}81.692%{transform:translate(0px,0px) rotate(0deg) scale(1,1);opacity:1;animation-timing-function:steps(1,end)}87.846%{transform:translate(0px,0px) rotate(0deg) scale(1,1);opacity:0;animation-timing-function:steps(1,end)}100.0%{transform:translate(0px,0px) rotate(0deg) scale(1,1);opacity:0;animation-timing-function:linear}}
#tongue{animation:k-tongue 13.0s infinite}
@keyframes k-tongue{0.0%{transform:translate(0px,0px) rotate(0deg) scale(1,1);opacity:0;animation-timing-function:linear}36.923%{transform:translate(0px,0px) rotate(0deg) scale(1,0.2);opacity:0;animation-timing-function:steps(1,end)}37.077%{transform:translate(0px,0px) rotate(0deg) scale(1,0.4);opacity:1;animation-timing-function:cubic-bezier(.34,1.56,.64,1)}38.154%{transform:translate(0px,0px) rotate(0deg) scale(1.1,1.2);opacity:1;animation-timing-function:cubic-bezier(.45,0,.55,1)}39.231%{transform:translate(0px,0px) rotate(0deg) scale(1,0.3);opacity:1;animation-timing-function:steps(1,end)}39.385%{transform:translate(0px,0px) rotate(0deg) scale(1,1);opacity:0;animation-timing-function:linear}40.154%{transform:translate(0px,0px) rotate(0deg) scale(1,0.2);opacity:0;animation-timing-function:steps(1,end)}40.308%{transform:translate(0px,0px) rotate(0deg) scale(1,0.4);opacity:1;animation-timing-function:cubic-bezier(.34,1.56,.64,1)}41.385%{transform:translate(0px,0px) rotate(0deg) scale(1.1,1.2);opacity:1;animation-timing-function:cubic-bezier(.45,0,.55,1)}42.462%{transform:translate(0px,0px) rotate(0deg) scale(1,0.3);opacity:1;animation-timing-function:steps(1,end)}42.615%{transform:translate(0px,0px) rotate(0deg) scale(1,1);opacity:0;animation-timing-function:linear}100.0%{transform:translate(0px,0px) rotate(0deg) scale(1,1);opacity:0;animation-timing-function:linear}}
#mouth-smile{animation:k-mouth-smile 13.0s infinite}
@keyframes k-mouth-smile{0.0%{transform:translate(0px,0px) rotate(0deg) scale(1,1);opacity:1;animation-timing-function:linear}36.923%{transform:translate(0px,0px) rotate(0deg) scale(1,1);opacity:1;animation-timing-function:steps(1,end)}37.077%{transform:translate(0px,0px) rotate(0deg) scale(1,1);opacity:0;animation-timing-function:steps(1,end)}42.692%{transform:translate(0px,0px) rotate(0deg) scale(1,1);opacity:1;animation-timing-function:linear}60.769%{transform:translate(0px,0px) rotate(0deg) scale(1,1);opacity:1;animation-timing-function:steps(1,end)}60.923%{transform:translate(0px,0px) rotate(0deg) scale(1,1);opacity:0;animation-timing-function:steps(1,end)}64.692%{transform:translate(0px,0px) rotate(0deg) scale(1,1);opacity:1;animation-timing-function:linear}100.0%{transform:translate(0px,0px) rotate(0deg) scale(1,1);opacity:1;animation-timing-function:linear}}
#blush{animation:k-blush 13.0s infinite}
@keyframes k-blush{0.0%{transform:translate(0px,0px) rotate(0deg) scale(1,1);opacity:1;animation-timing-function:linear}36.923%{transform:translate(0px,0px) rotate(0deg) scale(1,1);opacity:1;animation-timing-function:cubic-bezier(.34,1.56,.64,1)}38.462%{transform:translate(0px,0px) rotate(0deg) scale(1.3,1.3);opacity:1;animation-timing-function:cubic-bezier(.45,0,.55,1)}45.385%{transform:translate(0px,0px) rotate(0deg) scale(1.3,1.3);opacity:1;animation-timing-function:cubic-bezier(.2,.8,.3,1)}47.692%{transform:translate(0px,0px) rotate(0deg) scale(1,1);opacity:1;animation-timing-function:linear}81.538%{transform:translate(0px,0px) rotate(0deg) scale(1,1);opacity:1;animation-timing-function:cubic-bezier(.45,0,.55,1)}83.846%{transform:translate(0px,0px) rotate(0deg) scale(1.2,1.2);opacity:1;animation-timing-function:cubic-bezier(.45,0,.55,1)}87.692%{transform:translate(0px,0px) rotate(0deg) scale(1,1);opacity:1;animation-timing-function:linear}100.0%{transform:translate(0px,0px) rotate(0deg) scale(1,1);opacity:1;animation-timing-function:linear}}
#Xblop{animation:k-Xblop 13.0s infinite}
@keyframes k-Xblop{0.0%{transform:translate(0px,0px) rotate(0deg) scale(1,1);opacity:0;animation-timing-function:linear}48.462%{transform:translate(0px,0px) rotate(0deg) scale(0.2,0.2);opacity:0;animation-timing-function:steps(1,end)}48.615%{transform:translate(0px,0px) rotate(0deg) scale(0.3,0.3);opacity:1;animation-timing-function:cubic-bezier(.2,.8,.3,1)}52.308%{transform:translate(0px,-4px) rotate(0deg) scale(1.15,1.15);opacity:1;animation-timing-function:cubic-bezier(.45,0,.55,1)}52.769%{transform:translate(0px,-4px) rotate(0deg) scale(1.4,1.4);opacity:0;animation-timing-function:linear}100.0%{transform:translate(0px,0px) rotate(0deg) scale(1,1);opacity:0;animation-timing-function:linear}}
#Xring{animation:k-Xring 13.0s infinite}
@keyframes k-Xring{0.0%{transform:translate(0px,0px) rotate(0deg) scale(1,1);opacity:0;animation-timing-function:linear}52.769%{transform:translate(0px,0px) rotate(0deg) scale(0.5,0.5);opacity:0;animation-timing-function:steps(1,end)}52.923%{transform:translate(0px,0px) rotate(0deg) scale(0.6,0.6);opacity:1;animation-timing-function:cubic-bezier(.2,.8,.3,1)}55.385%{transform:translate(0px,0px) rotate(0deg) scale(1.8,1.8);opacity:0;animation-timing-function:linear}100.0%{transform:translate(0px,0px) rotate(0deg) scale(1,1);opacity:0;animation-timing-function:linear}}
#character{animation:k-character 13.0s infinite}
@keyframes k-character{0.0%{transform:translate(0px,0px) rotate(0deg) scale(1,1);opacity:1;animation-timing-function:linear}52.769%{transform:translate(0px,0px) rotate(0deg) scale(1,1);opacity:1;animation-timing-function:cubic-bezier(.5,0,.75,0)}53.231%{transform:translate(0px,0px) rotate(0deg) scale(1.05,0.92);opacity:1;animation-timing-function:cubic-bezier(.34,1.56,.64,1)}54.615%{transform:translate(0px,-22px) rotate(0deg) scale(0.96,1.06);opacity:1;animation-timing-function:cubic-bezier(.45,0,.55,1)}56.308%{transform:translate(0px,0px) rotate(0deg) scale(1.05,0.93);opacity:1;animation-timing-function:cubic-bezier(.34,1.56,.64,1)}57.692%{transform:translate(0px,0px) rotate(0deg) scale(1,1);opacity:1;animation-timing-function:linear}100.0%{transform:translate(0px,0px) rotate(0deg) scale(1,1);opacity:1;animation-timing-function:linear}}
#hat{animation:k-hat 13.0s infinite}
@keyframes k-hat{0.0%{transform:translate(0px,0px) rotate(0deg) scale(1,1);opacity:1;animation-timing-function:linear}53.077%{transform:translate(0px,0px) rotate(0deg) scale(1,1);opacity:1;animation-timing-function:cubic-bezier(.5,0,.75,0)}54.615%{transform:translate(0px,-26px) rotate(14deg) scale(1,1);opacity:1;animation-timing-function:cubic-bezier(.45,0,.55,1)}56.308%{transform:translate(0px,0px) rotate(-6deg) scale(1,1);opacity:1;animation-timing-function:cubic-bezier(.34,1.56,.64,1)}58.462%{transform:translate(0px,0px) rotate(0deg) scale(1,1);opacity:1;animation-timing-function:cubic-bezier(.2,.8,.3,1)}92.308%{transform:translate(0px,0px) rotate(0deg) scale(1,1);opacity:1;animation-timing-function:cubic-bezier(.45,0,.55,1)}93.846%{transform:translate(0px,0px) rotate(6deg) scale(1,1);opacity:1;animation-timing-function:cubic-bezier(.45,0,.55,1)}95.769%{transform:translate(0px,0px) rotate(-3deg) scale(1,1);opacity:1;animation-timing-function:cubic-bezier(.45,0,.55,1)}97.692%{transform:translate(0px,0px) rotate(0deg) scale(1,1);opacity:1;animation-timing-function:linear}100.0%{transform:translate(0px,0px) rotate(0deg) scale(1,1);opacity:1;animation-timing-function:linear}}
#ear-left{animation:k-ear-left 13.0s infinite}
@keyframes k-ear-left{0.0%{transform:translate(0px,0px) rotate(0deg) scale(1,1);opacity:1;animation-timing-function:linear}52.923%{transform:translate(0px,0px) rotate(0deg) scale(1,1);opacity:1;animation-timing-function:cubic-bezier(.5,0,.75,0)}53.462%{transform:translate(0px,0px) rotate(5.6deg) scale(1,1);opacity:1;animation-timing-function:cubic-bezier(.34,1.56,.64,1)}54.231%{transform:translate(0px,0px) rotate(-16deg) scale(1,1);opacity:1;animation-timing-function:cubic-bezier(.2,.8,.3,1)}57.308%{transform:translate(0px,0px) rotate(-16deg) scale(1,1);opacity:1;animation-timing-function:cubic-bezier(.2,.8,.3,1)}58.692%{transform:translate(0px,0px) rotate(0deg) scale(1,1);opacity:1;animation-timing-function:linear}100.0%{transform:translate(0px,0px) rotate(0deg) scale(1,1);opacity:1;animation-timing-function:linear}}
#ear-right{animation:k-ear-right 13.0s infinite}
@keyframes k-ear-right{0.0%{transform:translate(0px,0px) rotate(0deg) scale(1,1);opacity:1;animation-timing-function:linear}53.077%{transform:translate(0px,0px) rotate(0deg) scale(1,1);opacity:1;animation-timing-function:cubic-bezier(.5,0,.75,0)}53.615%{transform:translate(0px,0px) rotate(-5.6deg) scale(1,1);opacity:1;animation-timing-function:cubic-bezier(.34,1.56,.64,1)}54.385%{transform:translate(0px,0px) rotate(16deg) scale(1,1);opacity:1;animation-timing-function:cubic-bezier(.2,.8,.3,1)}57.462%{transform:translate(0px,0px) rotate(16deg) scale(1,1);opacity:1;animation-timing-function:cubic-bezier(.2,.8,.3,1)}58.846%{transform:translate(0px,0px) rotate(0deg) scale(1,1);opacity:1;animation-timing-function:linear}100.0%{transform:translate(0px,0px) rotate(0deg) scale(1,1);opacity:1;animation-timing-function:linear}}
#mouth-open{animation:k-mouth-open 13.0s infinite}
@keyframes k-mouth-open{0.0%{transform:translate(0px,0px) rotate(0deg) scale(1,1);opacity:0;animation-timing-function:linear}60.769%{transform:translate(0px,0px) rotate(0deg) scale(0.2,0.2);opacity:0;animation-timing-function:steps(1,end)}60.923%{transform:translate(0px,0px) rotate(0deg) scale(0.35,0.35);opacity:1;animation-timing-function:cubic-bezier(.34,1.56,.64,1)}62.692%{transform:translate(0px,0px) rotate(0deg) scale(0.9900000000000001,1.08);opacity:1;animation-timing-function:cubic-bezier(.45,0,.55,1)}63.692%{transform:translate(0px,0px) rotate(0deg) scale(0.9,0.9900000000000001);opacity:1;animation-timing-function:cubic-bezier(.5,0,.75,0)}64.615%{transform:translate(0px,0px) rotate(0deg) scale(0.2,0.2);opacity:1;animation-timing-function:steps(1,end)}64.769%{transform:translate(0px,0px) rotate(0deg) scale(0.2,0.2);opacity:0;animation-timing-function:linear}100.0%{transform:translate(0px,0px) rotate(0deg) scale(1,1);opacity:0;animation-timing-function:linear}}
#Xheart{animation:k-Xheart 13.0s infinite}
@keyframes k-Xheart{0.0%{transform:translate(0px,0px) rotate(0deg) scale(1,1);opacity:0;animation-timing-function:linear}73.846%{transform:translate(0px,0px) rotate(0deg) scale(0.3,0.3);opacity:0;animation-timing-function:steps(1,end)}74.0%{transform:translate(0px,0px) rotate(0deg) scale(0.5,0.5);opacity:0.9;animation-timing-function:cubic-bezier(.2,.8,.3,1)}80.0%{transform:translate(0px,-40px) rotate(0deg) scale(1.1,1.1);opacity:0.9;animation-timing-function:cubic-bezier(.45,0,.55,1)}81.538%{transform:translate(0px,-46px) rotate(0deg) scale(1.2,1.2);opacity:0.9;animation-timing-function:cubic-bezier(.45,0,.55,1)}83.077%{transform:translate(0px,-50px) rotate(0deg) scale(1.05,1.05);opacity:0.9;animation-timing-function:cubic-bezier(.45,0,.55,1)}87.692%{transform:translate(0px,-70px) rotate(0deg) scale(1.3,1.3);opacity:0;animation-timing-function:linear}100.0%{transform:translate(0px,0px) rotate(0deg) scale(1,1);opacity:0;animation-timing-function:linear}}
#eyes-blink{animation:k-eyes-blink 13.0s infinite}
@keyframes k-eyes-blink{0.0%{transform:translate(0px,0px) rotate(0deg) scale(1,1);opacity:0;animation-timing-function:linear}94.615%{transform:translate(0px,0px) rotate(0deg) scale(1,1);opacity:0;animation-timing-function:steps(1,end)}95.077%{transform:translate(0px,0px) rotate(0deg) scale(1,1);opacity:1;animation-timing-function:steps(1,end)}95.615%{transform:translate(0px,0px) rotate(0deg) scale(1,1);opacity:0;animation-timing-function:steps(1,end)}100.0%{transform:translate(0px,0px) rotate(0deg) scale(1,1);opacity:0;animation-timing-function:linear}}
#core{animation:c-core 3.0s infinite}
@keyframes c-core{0.0%{transform:translate(0px,0px) rotate(0deg) scale(1,1);opacity:1;animation-timing-function:cubic-bezier(.45,0,.55,1)}47.0%{transform:translate(0px,-1.5px) rotate(0deg) scale(1.018,1.03);opacity:1;animation-timing-function:cubic-bezier(.45,0,.55,1)}100.0%{transform:translate(0px,0px) rotate(0deg) scale(1,1);opacity:1;animation-timing-function:cubic-bezier(.45,0,.55,1)}}
#neck{animation:c-neck 3.0s infinite}
@keyframes c-neck{0.0%{transform:translate(0px,0px) rotate(0deg) scale(1,1);opacity:1;animation-timing-function:cubic-bezier(.45,0,.55,1)}47.0%{transform:translate(0px,-1.8px) rotate(0deg) scale(1,1);opacity:1;animation-timing-function:cubic-bezier(.45,0,.55,1)}100.0%{transform:translate(0px,0px) rotate(0deg) scale(1,1);opacity:1;animation-timing-function:cubic-bezier(.45,0,.55,1)}}
#tail{animation:c-tail 4.2s infinite}
@keyframes c-tail{0.0%{transform:translate(0px,0px) rotate(0deg) scale(1,1);opacity:1;animation-timing-function:cubic-bezier(.45,0,.55,1)}28.0%{transform:translate(0px,0px) rotate(-7deg) scale(1,1);opacity:1;animation-timing-function:cubic-bezier(.45,0,.55,1)}58.0%{transform:translate(0px,0px) rotate(5deg) scale(1,1);opacity:1;animation-timing-function:cubic-bezier(.45,0,.55,1)}80.0%{transform:translate(0px,0px) rotate(-2deg) scale(1,1);opacity:1;animation-timing-function:cubic-bezier(.45,0,.55,1)}100.0%{transform:translate(0px,0px) rotate(0deg) scale(1,1);opacity:1;animation-timing-function:cubic-bezier(.45,0,.55,1)}}
@media(prefers-reduced-motion:reduce){*{animation:none!important}}
]]></style>


<g id="ground-shadow"><ellipse cx="252" cy="402" rx="140" ry="16" fill="#39201E" opacity=".12"/></g>
<g id="character">
  <g id="tail">
    <path d="M334 302 C363 286 384 250 377 212" stroke="#39201E" stroke-width="27" stroke-linecap="round" fill="none"/>
    <path d="M336 302 C365 279 379 251 374 226" stroke="#6B403A" stroke-width="4" stroke-linecap="round" fill="none" opacity=".28"/>
    <g id="tail-tip"><path d="M377 213 C370 180 401 171 414 195" stroke="#39201E" stroke-width="27" stroke-linecap="round" fill="none"/></g>
  </g>
  <g id="back-far"><path d="M320 313 Q314 343 322 376" stroke="#DFC49F" stroke-width="26" fill="none" stroke-linecap="round"/><ellipse cx="324" cy="384" rx="19" ry="14" fill="#39201E"/></g>
  <g id="front-far"><path d="M210 309 Q198 344 205 377" stroke="#E6CCA7" stroke-width="27" fill="none" stroke-linecap="round"/><ellipse cx="205" cy="385" rx="19" ry="13" fill="#39201E"/></g>
  <g id="core">
    <ellipse cx="267" cy="297" rx="96" ry="61" fill="#F4DBB4"/>
    <ellipse cx="252" cy="322" rx="71" ry="31" fill="#FFF2D9" opacity=".78"/>
    <ellipse cx="206" cy="296" rx="37" ry="51" transform="rotate(-12 206 296)" fill="#F4DBB4"/>
    <path d="M308 246 Q328 274 332 300" stroke="#F9E4C3" stroke-width="6" opacity=".8" stroke-linecap="round"/>
  </g>
  <g id="back-near"><path d="M324 313 Q332 342 335 377" stroke="#F4DBB4" stroke-width="29" fill="none" stroke-linecap="round"/><ellipse cx="337" cy="384" rx="21" ry="15" fill="#39201E"/></g>
  <g id="neck"><ellipse cx="196" cy="276" rx="39" ry="51" transform="rotate(-10 196 276)" fill="#F4DBB4"/></g>
  <g id="head">
    <g id="ear-left"><path d="M130 178 Q102 124 89 110 Q78 99 81 127 L92 206Z" fill="#39201E"/><path d="M112 175 Q98 145 92 135 L98 181Z" fill="#F2A5AF"/></g>
    <g id="ear-right"><path d="M206 177 Q219 129 239 108 Q250 100 248 131 L253 196Z" fill="#39201E"/><path d="M220 174 Q235 146 241 133 L242 176Z" fill="#F2A5AF"/></g>
    <ellipse cx="176" cy="220" rx="85" ry="87" fill="#F4DBB4"/>
    <path d="M107 220 Q110 184 147 181 Q166 179 174 182 Q194 175 213 183 Q245 190 244 226 Q241 276 179 280 Q114 280 107 237 Q106 229 107 220Z" fill="#5A3A31"/>
    <g id="blush"><ellipse cx="124" cy="246" rx="13" ry="7.5" fill="#F48FA0" opacity=".55"/><ellipse cx="230" cy="246" rx="13" ry="7.5" fill="#F48FA0" opacity=".55"/></g>
    <g id="eye-l"><g transform="translate(146 211)"><g id="pupils-l"><ellipse rx="23" ry="26" fill="#78C8F0"/><ellipse cx="1" cy="4" rx="16" ry="19" fill="#163C5C"/>
      <ellipse cx="0" cy="12" rx="12" ry="6" fill="#4E9FCF" opacity=".55"/><circle cx="-6" cy="-9" r="8" fill="#FFFFFF"/><circle cx="8" cy="8" r="3.6" fill="#FFFFFF"/><circle cx="-11" cy="5" r="1.8" fill="#FFFFFF" opacity=".9"/></g></g></g>
    <g id="eye-r"><g transform="translate(207 211)"><g id="pupils-r"><ellipse rx="23" ry="26" fill="#78C8F0"/><ellipse cx="1" cy="4" rx="16" ry="19" fill="#163C5C"/>
      <ellipse cx="0" cy="12" rx="12" ry="6" fill="#4E9FCF" opacity=".55"/><circle cx="-6" cy="-9" r="8" fill="#FFFFFF"/><circle cx="8" cy="8" r="3.6" fill="#FFFFFF"/><circle cx="-11" cy="5" r="1.8" fill="#FFFFFF" opacity=".9"/></g></g></g>
    <g id="eyes-blink"><path d="M126 213 Q146 219 166 213 M187 213 Q207 219 228 213" stroke="#FFF2D9" stroke-width="7" stroke-linecap="round" fill="none"/></g>
    <g id="eyes-happy"><path d="M127 218 Q146 194 165 218 M188 218 Q207 194 226 218" stroke="#FFF2D9" stroke-width="7.5" stroke-linecap="round" fill="none"/></g>
    <ellipse cx="177" cy="257" rx="28" ry="17" fill="#66403B"/>
    <path d="M167 248 Q177 241 187 248 Q184 256 177 258 Q170 256 167 248Z" fill="#F2A5AF"/>
    <g id="mouth-smile" stroke="#F2A5AF" stroke-width="3.8" stroke-linecap="round" fill="none"><path d="M177 257 V262 M177 262 Q169 272 161 264 M177 262 Q185 272 193 264"/></g>
    <g id="mouth-open"><ellipse cx="177" cy="268" rx="11" ry="13" fill="#8F4357"/><path d="M170 274 Q177 266 184 274 Q177 281 170 274Z" fill="#F6A2B0"/></g>
    <g id="whiskers" stroke="#FFF2D9" stroke-width="4" stroke-linecap="round" fill="none"><path d="M131 260 Q109 251 86 250 M134 270 Q111 268 91 278 M223 261 Q242 250 263 249 M221 271 Q241 270 263 279"/></g>
    <g id="hat"><g transform="rotate(-7 174 130)"><path d="M138 132 Q128 104 150 98 Q156 76 178 80 Q198 74 206 96 Q228 102 214 132 Z" fill="#FFFFFF" stroke="#39201E" stroke-width="5" stroke-linejoin="round"/>
      <rect x="138" y="124" width="76" height="20" rx="6" fill="#FFFFFF" stroke="#39201E" stroke-width="5"/><path d="M160 104 Q162 116 158 124 M188 100 Q190 114 188 124" stroke="#D8D2C8" stroke-width="3" fill="none" stroke-linecap="round"/></g></g><g id="tongue"><path d="M168 266 Q168 284 177 285 Q186 284 186 266 Z" fill="#F48FA0" stroke="#8F4357" stroke-width="3" stroke-linejoin="round"/></g>
  </g>
  <g id="front-near"><path d="M211 309 Q203 343 215 375" stroke="#DFC49F" stroke-width="35" fill="none" stroke-linecap="round"/><path d="M211 309 Q203 343 215 375" stroke="#F4DBB4" stroke-width="29" fill="none" stroke-linecap="round"/><ellipse cx="215" cy="385" rx="21" ry="16" fill="#39201E"/><path d="M209 389 L209 394 M220 389 L220 394" stroke="#F2C8A5" stroke-width="2" opacity=".56"/></g>
  <g id="Hspoon"><path d="M166 312 L112 348" stroke="#39201E" stroke-width="10" stroke-linecap="round"/><path d="M166 312 L112 348" stroke="#D9A066" stroke-width="5" stroke-linecap="round"/>
      <ellipse cx="104" cy="354" rx="12" ry="8" transform="rotate(-34 104 354)" fill="#D9A066" stroke="#39201E" stroke-width="4"/>
      <g id="Hdrop"><circle cx="100" cy="364" r="4" fill="#F2A65A" stroke="#39201E" stroke-width="2"/></g></g>
</g>

<g id="Xpot"><path d="M18 350 L48 352" stroke="#39201E" stroke-width="11" stroke-linecap="round"/><path d="M18 350 L48 352" stroke="#5A3A31" stroke-width="5" stroke-linecap="round"/>
      <path d="M50 342 L152 342 L146 386 Q144 398 130 398 L72 398 Q58 398 56 386 Z" fill="#E7776B" stroke="#39201E" stroke-width="5" stroke-linejoin="round"/>
      <path d="M62 360 L140 360" stroke="#F49A8F" stroke-width="5" stroke-linecap="round" opacity=".8"/>
      <ellipse cx="101" cy="342" rx="53" ry="10" fill="#C95A50" stroke="#39201E" stroke-width="5"/>
      <ellipse cx="101" cy="343" rx="44" ry="6" fill="#F2A65A"/>
      <g id="Xswirl"><path d="M80 343 Q92 339 102 343 Q112 347 122 342" stroke="#FFD08A" stroke-width="3" fill="none" stroke-linecap="round"/></g></g><g id="Xst0"><path d="M82 330 Q73 318 82 306 Q91 294 82 282" stroke="#FFFFFF" stroke-width="6" fill="none" stroke-linecap="round" opacity=".85"/></g><g id="Xst1"><path d="M101 330 Q92 318 101 306 Q110 294 101 282" stroke="#FFFFFF" stroke-width="6" fill="none" stroke-linecap="round" opacity=".85"/></g><g id="Xst2"><path d="M120 330 Q111 318 120 306 Q129 294 120 282" stroke="#FFFFFF" stroke-width="6" fill="none" stroke-linecap="round" opacity=".85"/></g><g id="Xheart"><path d="M101 300 C89 288 74 300 88 314 L101 326 L114 314 C128 300 113 288 101 300Z" fill="#FFFFFF" opacity=".9"/></g><g id="Xblop"><circle cx="116" cy="338" r="9" fill="#FFD08A" stroke="#39201E" stroke-width="3"/><circle cx="113" cy="335" r="2.5" fill="#FFFFFF"/></g><g id="Xring"><circle cx="116" cy="334" r="14" fill="none" stroke="#FFFFFF" stroke-width="3"/></g>
</svg>
